Run: headless pygame with SDL's dummy video driver; simulated clock (each Clock.tick advances the game by its frame time, no real sleeping); random seed 0; keys injected as events and as key.get_pressed() state; no mouse input.
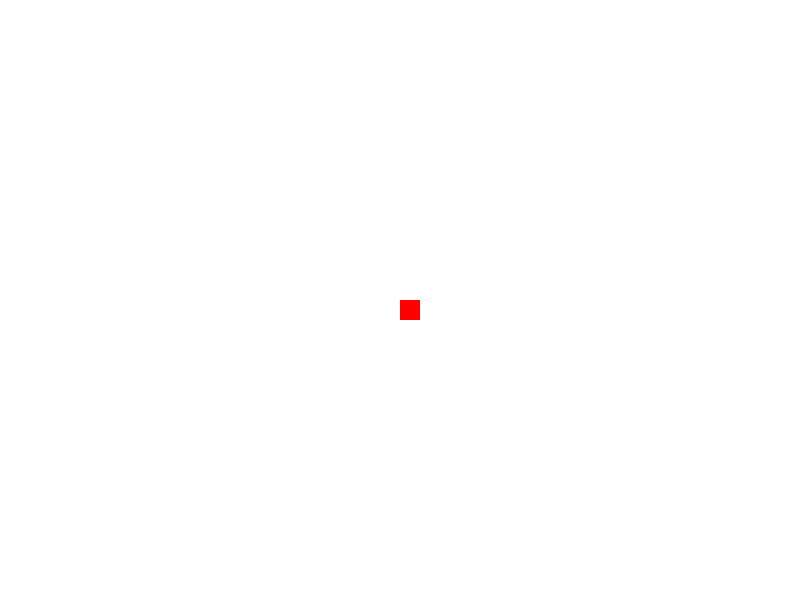
Frame 1 of 4 · flips 1–60 · no input
Frame 2 of 4 · flips 61–180 · tapped SPACE, RETURN · held RIGHT (→), D · screen unchanged from frame 1, image omitted
Frame 3 of 4 · flips 181–300 · held DOWN (↓), S · screen unchanged from frame 2, image omitted
Frame 4 of 4 · flips 301–420 · held LEFT (←), A, UP (↑), W · screen unchanged from frame 3, image omitted

The pygame program that drew these frames:

import pygame as pg

pg.init()

#colors
white = (255,255,255)
black = (0,0,0)
red = (255,0,0)

gameDisplay = pg.display.set_mode((800,600)) #Set screen size here

pg.display.set_caption('Title goes here') #Insert title here

pg.display.update() #update the window here

gameExit = False #game state

#game loop
while not gameExit:
    #for testing events fired in pygame
    for event in pg.event.get(): 
        #print(event)#for debugging events
        if event.type == pg.QUIT:
            gameExit = True

    #Set the background color
    gameDisplay.fill(white)
    #making a rectangle/image/whatever
    pg.draw.rect(gameDisplay, red, [400,300,20,20])
    pg.display.update()#update the display, goes last, always

#End the game and all else
pg.quit()
quit()
